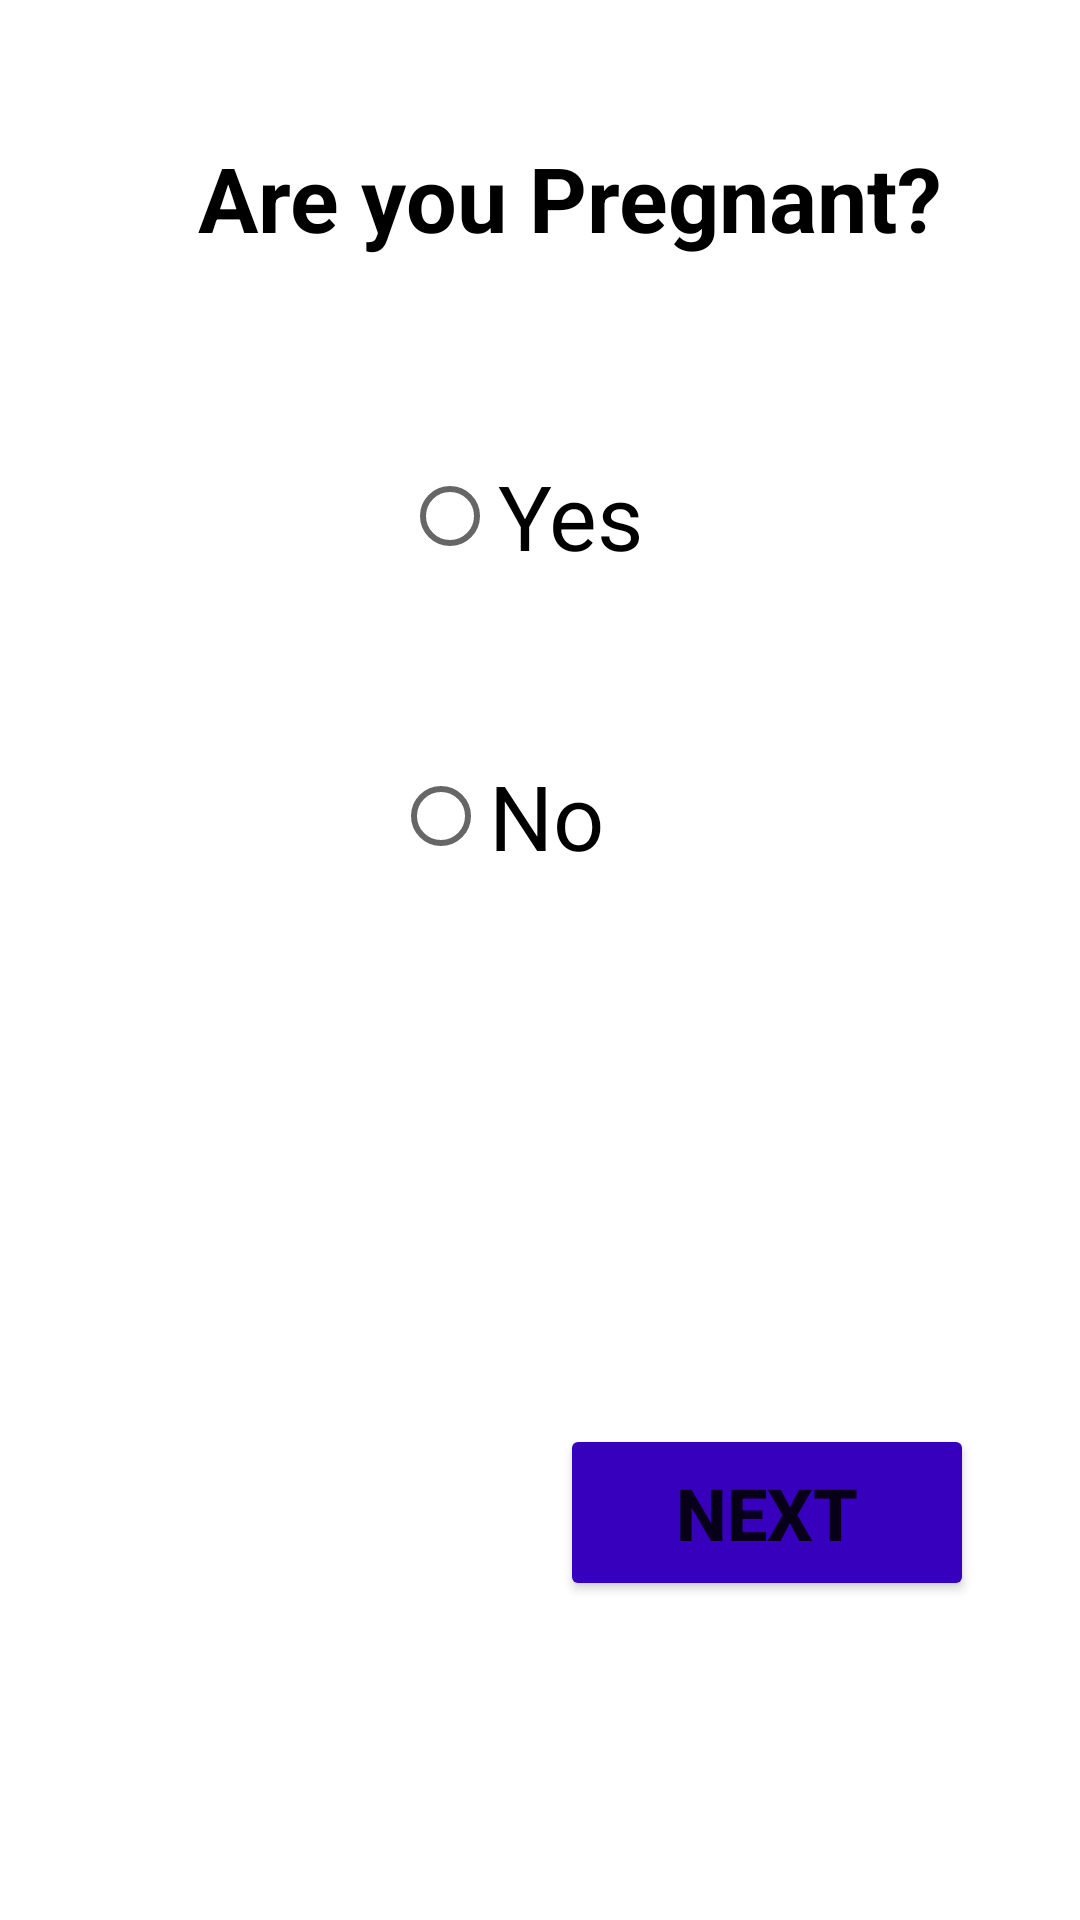

Write the Android layout XML for this screen, with the resource values it uses.
<!-- AndroidManifest.xml: application theme Theme.Yes2live -->
<!-- res/layout/activity_pregnant.xml -->
<?xml version="1.0" encoding="utf-8"?>
<androidx.constraintlayout.widget.ConstraintLayout xmlns:android="http://schemas.android.com/apk/res/android"
    xmlns:app="http://schemas.android.com/apk/res-auto"
    xmlns:tools="http://schemas.android.com/tools"
    android:layout_width="match_parent"
    android:layout_height="match_parent"
    tools:context=".pregnant">

    <TextView
        android:id="@+id/pregnant"
        android:layout_width="match_parent"
        android:layout_height="wrap_content"
        android:text="         Are you Pregnant?"
        android:textColor="@color/black"
        android:textSize="30dp"
        android:textStyle="bold"
        app:layout_constraintBottom_toBottomOf="parent"
        app:layout_constraintEnd_toEndOf="parent"
        app:layout_constraintHorizontal_bias="0.0"
        app:layout_constraintStart_toStartOf="parent"
        app:layout_constraintTop_toTopOf="parent"
        app:layout_constraintVertical_bias="0.076" />

    <RadioGroup
        android:id="@+id/pregnant_Grp"
        android:layout_width="411dp"
        android:layout_height="192dp"
        android:orientation="horizontal"
        android:paddingStart="34dp"
        app:layout_constraintBottom_toTopOf="@+id/nextbtn"
        app:layout_constraintStart_toStartOf="parent"
        app:layout_constraintTop_toBottomOf="@+id/pregnant"
        app:layout_constraintVertical_bias="0.316"
        tools:ignore="MissingConstraints">

        <RadioButton
            android:id="@+id/yesbtn"
            android:layout_width="wrap_content"
            android:layout_height="wrap_content"
            android:layout_marginLeft="100dp"
            android:text="Yes"
            android:textSize="30dp"
            app:layout_constraintEnd_toEndOf="parent"
            app:layout_constraintHorizontal_bias="0.544"
            app:layout_constraintStart_toStartOf="parent"
            app:layout_constraintTop_toBottomOf="parent" />

        <RadioButton
            android:id="@+id/nobtn"
            android:layout_width="wrap_content"
            android:layout_height="wrap_content"
            android:layout_marginLeft="-84dp"
            android:layout_marginTop="100dp"
            android:text="No"
            android:textSize="30dp"
            app:layout_constraintEnd_toEndOf="parent"
            app:layout_constraintHorizontal_bias="0.544"
            app:layout_constraintStart_toStartOf="parent"
            app:layout_constraintTop_toBottomOf="@+id/yesbtn" />


    </RadioGroup>

    <Button
        android:id="@+id/nextbtn"
        android:layout_width="138dp"
        android:layout_height="59dp"
        android:backgroundTint="@color/colorPrimary"
        android:text="Next"
        android:textSize="24dp"
        android:textStyle="bold"
        app:layout_constraintBottom_toBottomOf="parent"
        app:layout_constraintEnd_toEndOf="parent"
        app:layout_constraintHorizontal_bias="0.841"
        app:layout_constraintStart_toStartOf="parent"
        app:layout_constraintTop_toTopOf="parent"
        app:layout_constraintVertical_bias="0.817" />

</androidx.constraintlayout.widget.ConstraintLayout>
<!-- resources referenced by this layout -->
<resources>
  <color name="black">#FF000000</color>
  <color name="colorPrimary">#3700BC</color>
  <style name="Theme.Yes2live" parent="Theme.MaterialComponents.DayNight.NoActionBar">
          
          <item name="colorPrimary">@color/purple_500</item>
          <item name="colorPrimaryVariant">@color/purple_700</item>
          <item name="colorOnPrimary">@color/white</item>
          
          <item name="colorSecondary">@color/teal_200</item>
          <item name="colorSecondaryVariant">@color/teal_700</item>
          <item name="colorOnSecondary">@color/black</item>
          
          <item name="android:statusBarColor" tools:targetApi="l">?attr/colorPrimaryVariant</item>
          
      </style>
  <color name="purple_500">#FF6200EE</color>
  <color name="purple_700">#FF3700B3</color>
  <color name="white">#FFFFFFFF</color>
  <color name="teal_200">#FF03DAC5</color>
  <color name="teal_700">#FF018786</color>
</resources>
